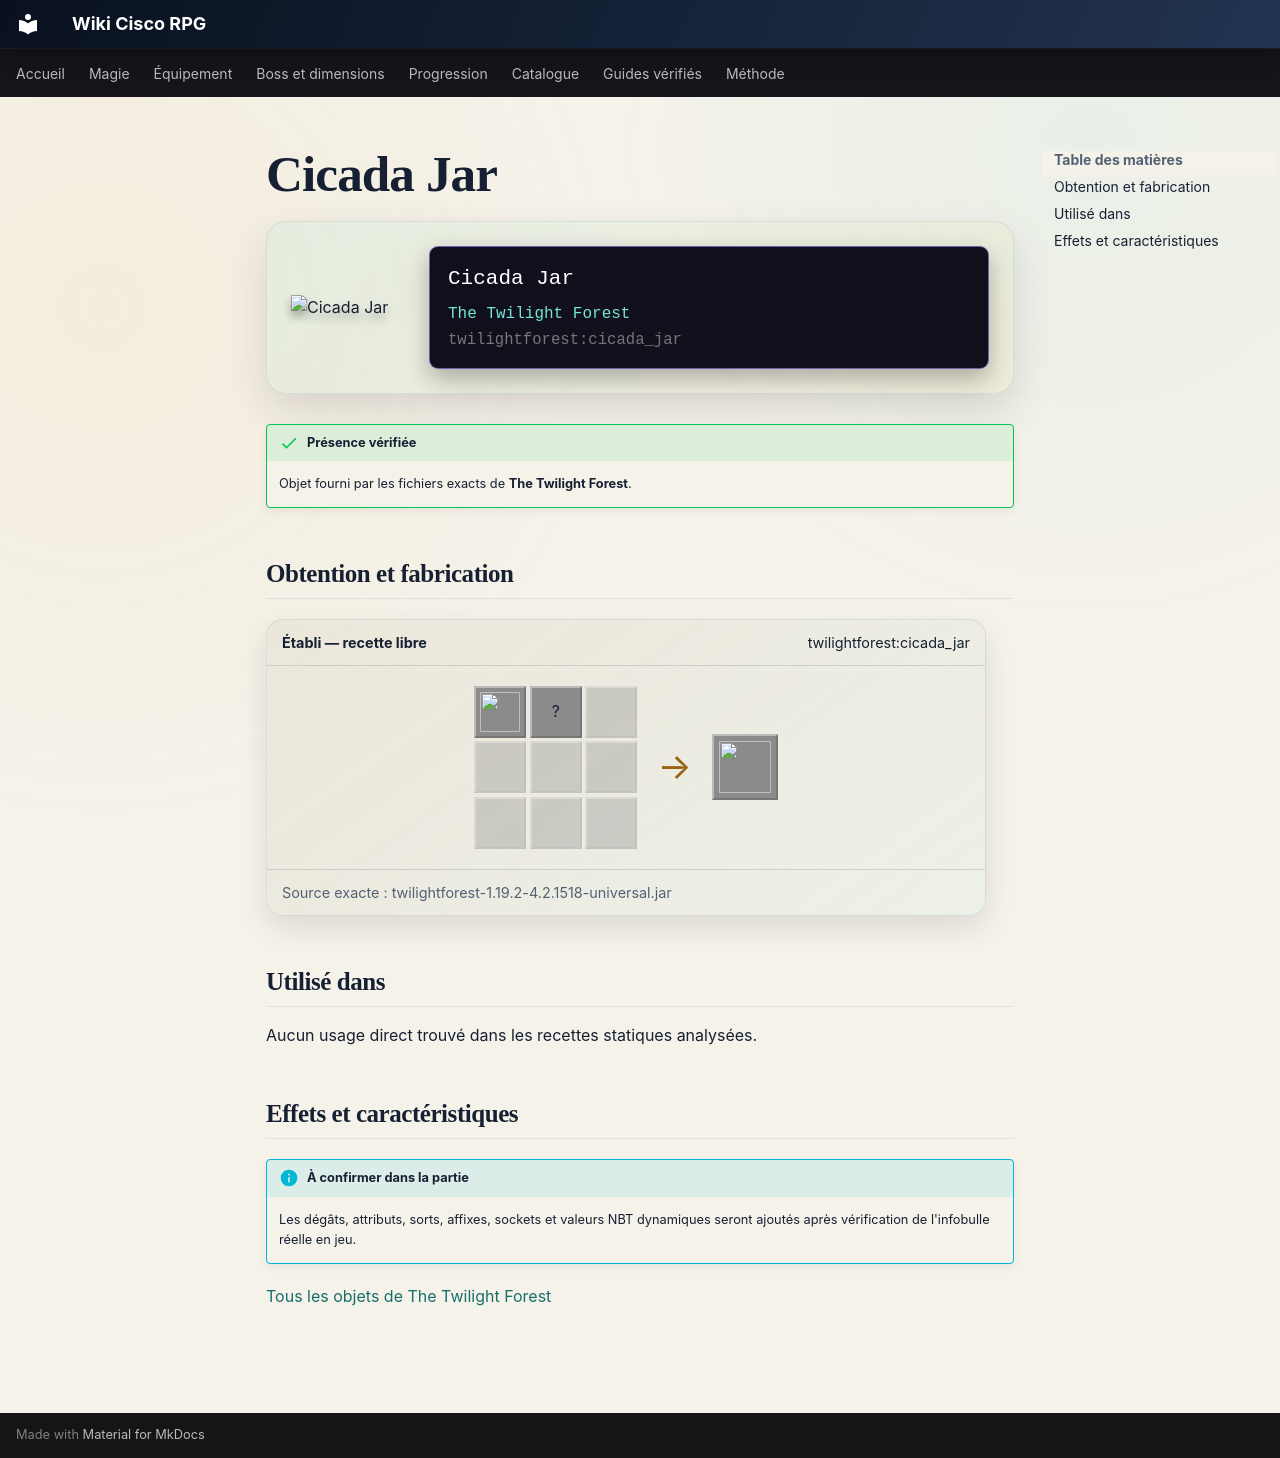

repository: Kloups-Dev/wiki-cisco-rpg · page: catalogue/objets/twilightforest/cicada_jar/index.html · generator: mkdocs

# Cicada Jar

<div class="mc-item-showcase">
<img class="mc-item-icon" src="../../../../assets/generated/items/twilightforest/cicada_jar.png" alt="Cicada Jar">
<div class="mc-tooltip-card">
<div class="mc-tooltip-card__name">Cicada Jar</div>
<div class="mc-tooltip-card__mod">The Twilight Forest</div>
<div class="mc-tooltip-card__id">twilightforest:cicada_jar</div>
</div>
</div>

!!! success "Présence vérifiée"
    Objet fourni par les fichiers exacts de **The Twilight Forest**.

## Obtention et fabrication

<div class="jei-recipe"><div class="jei-recipe__head"><strong>Établi — recette libre</strong><span>twilightforest:cicada_jar</span></div><div class="jei-recipe__body"><div class="jei-grid"><a class="jei-slot" href="../../../../catalogue/objets/twilightforest/cicada/" title="Cigale (twilightforest:cicada)"><img src="../../../../assets/generated/items/twilightforest/cicada.png" alt="" loading="lazy"></a><span class="jei-slot" title="Glass Bottle (minecraft:glass_bottle)">?</span><span class="jei-slot jei-slot--empty"></span><span class="jei-slot jei-slot--empty"></span><span class="jei-slot jei-slot--empty"></span><span class="jei-slot jei-slot--empty"></span><span class="jei-slot jei-slot--empty"></span><span class="jei-slot jei-slot--empty"></span><span class="jei-slot jei-slot--empty"></span></div><span class="jei-arrow">→</span><span class="jei-slot jei-slot--result"><img src="../../../../assets/generated/items/twilightforest/cicada_jar.png" alt=""></span></div><div class="jei-recipe__source">Source exacte : twilightforest-1.19.2-4.2.1518-universal.jar</div></div>

## Utilisé dans

Aucun usage direct trouvé dans les recettes statiques analysées.

## Effets et caractéristiques

!!! info "À confirmer dans la partie"
    Les dégâts, attributs, sorts, affixes, sockets et valeurs NBT dynamiques seront ajoutés après vérification de l'infobulle réelle en jeu.

[Tous les objets de The Twilight Forest](../../../contenu/twilight-forest.md)
